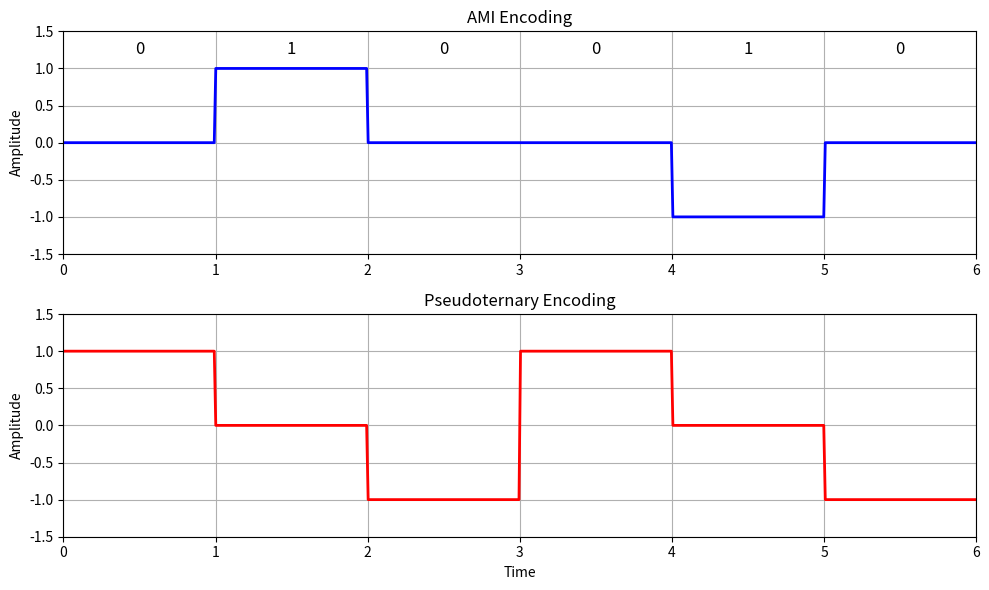

Generate this figure with matplotlib:
import matplotlib.pyplot as plt
import numpy as np

# Time for 6 bits, 800 samples total
time = np.linspace(0, 6, 600)

# Bit sequences for AMI and Pseudoternary
ami_bits = [0, 1, 0, 0, 1, 0]
pseudo_bits_corrected = [0, 1, 0, 0, 1, 0]

# AMI Signal: Alternate polarity for '1's, '0' stays at zero
ami_signal = np.zeros_like(time)
last_pulse = -1  # Start the first pulse direction as negative

for i, bit in enumerate(ami_bits):
    if bit == 1:
        last_pulse *= -1  # Flip polarity
        ami_signal[i * 100:(i + 1) * 100] = last_pulse  # Set pulse for this bit

# Pseudoternary Signal: '0' alternates, '1' stays at zero
pseudo_signal = np.zeros_like(time)
last_pulse = -1  # Start the first pulse direction as negative

for i, bit in enumerate(pseudo_bits_corrected):
    if bit == 0:
        last_pulse *= -1  # Flip polarity
        pseudo_signal[i * 100:(i + 1) * 100] = last_pulse  # Set pulse for this bit

# Create figure and plot
plt.figure(figsize=(10, 6))

# Plot AMI Encoding
plt.subplot(2, 1, 1)
plt.plot(time, ami_signal, color='blue', linewidth=2)
plt.title('AMI Encoding')
plt.ylim([-1.5, 1.5])
plt.xlim([0, 6])  # Adjust x-axis to match time range
plt.ylabel('Amplitude')
plt.grid(True)

# Add bit markers for AMI
for i, bit in enumerate(ami_bits):
    plt.text(i + 0.5, 1.2, str(bit), fontsize=12, ha='center', color='black')

# Plot Pseudoternary Encoding
plt.subplot(2, 1, 2)
plt.plot(time, pseudo_signal, color='red', linewidth=2)
plt.title('Pseudoternary Encoding')
plt.ylim([-1.5, 1.5])
plt.xlim([0, 6])  # Adjust x-axis to match time range
plt.ylabel('Amplitude')
plt.grid(True)

# Set x-axis label
plt.xlabel('Time')

# Adjust layout and show plot
plt.tight_layout()
plt.show()
